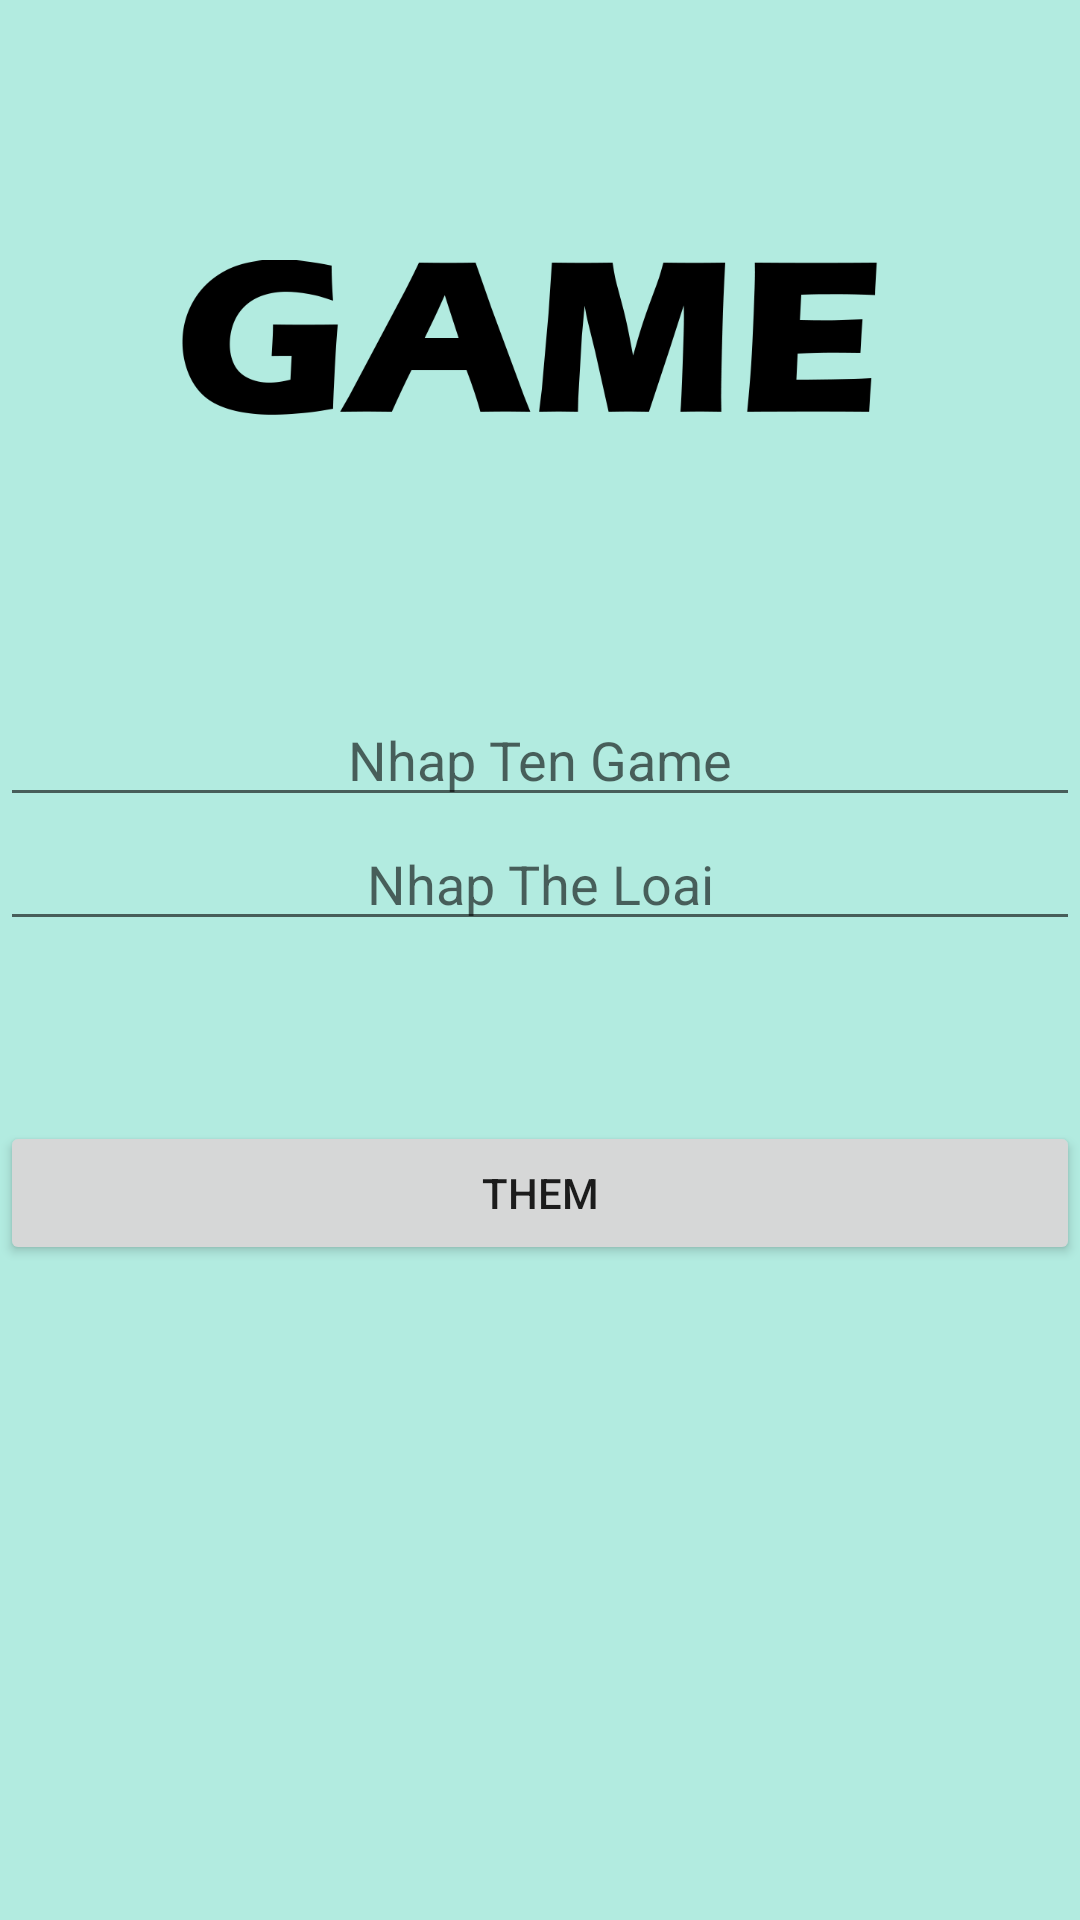

Layout XML and referenced resources for this Android screen:
<!-- AndroidManifest.xml: application theme Theme.QuanLyPhongNet -->
<!-- res/layout/activity_add_game.xml -->
<?xml version="1.0" encoding="utf-8"?>
<LinearLayout xmlns:android="http://schemas.android.com/apk/res/android"
    xmlns:app="http://schemas.android.com/apk/res-auto"
    xmlns:tools="http://schemas.android.com/tools"
    android:layout_width="match_parent"
    android:layout_height="match_parent"
    android:background="#b2ebe0"
    android:orientation="vertical"
    tools:context=".Game.addGame">

    <ImageView
        android:id="@+id/imageView7"
        android:layout_width="match_parent"
        android:layout_height="wrap_content"
        app:srcCompat="@drawable/gameeee" />

    <LinearLayout
        android:layout_width="match_parent"
        android:layout_height="wrap_content"
        android:orientation="vertical">

        <EditText
            android:id="@+id/etxtTenGame"
            android:layout_width="match_parent"
            android:layout_height="wrap_content"
            android:ems="10"
            android:hint="Nhap Ten Game"
            android:inputType="textPersonName"
            android:textAlignment="center" />

        <EditText
            android:id="@+id/etxtTheLoai"
            android:layout_width="match_parent"
            android:layout_height="wrap_content"
            android:layout_marginBottom="60dp"
            android:ems="10"
            android:hint="Nhap The Loai"
            android:inputType="textPersonName"
            android:textAlignment="center"
            android:textAllCaps="false" />


        <Button
            android:id="@+id/btnAddGame"
            android:layout_width="match_parent"
            android:layout_height="wrap_content"
            android:text="Them" />
    </LinearLayout>

</LinearLayout>
<!-- resources referenced by this layout -->
<resources>
  <!-- drawable gameeee: png bitmap (drawable, 16611 bytes) -->
  <style name="Theme.QuanLyPhongNet" parent="Theme.MaterialComponents.DayNight.DarkActionBar">
          
          <item name="colorPrimary">@color/purple_500</item>
          <item name="colorPrimaryVariant">@color/purple_700</item>
          <item name="colorOnPrimary">@color/white</item>
          
          <item name="colorSecondary">@color/teal_200</item>
          <item name="colorSecondaryVariant">@color/teal_700</item>
          <item name="colorOnSecondary">@color/black</item>
          
          <item name="android:statusBarColor" tools:targetApi="l">?attr/colorPrimaryVariant</item>
          
      </style>
  <!-- not gathered from this repository: default colours our renderer supplied (Android Studio template values) -->
  <color name="purple_500">#FF6200EE</color>
  <color name="purple_700">#FF3700B3</color>
  <color name="teal_200">#FF03DAC5</color>
  <color name="teal_700">#FF018786</color>
  <color name="black">#FF000000</color>
  <color name="white">#FFFFFFFF</color>
</resources>
